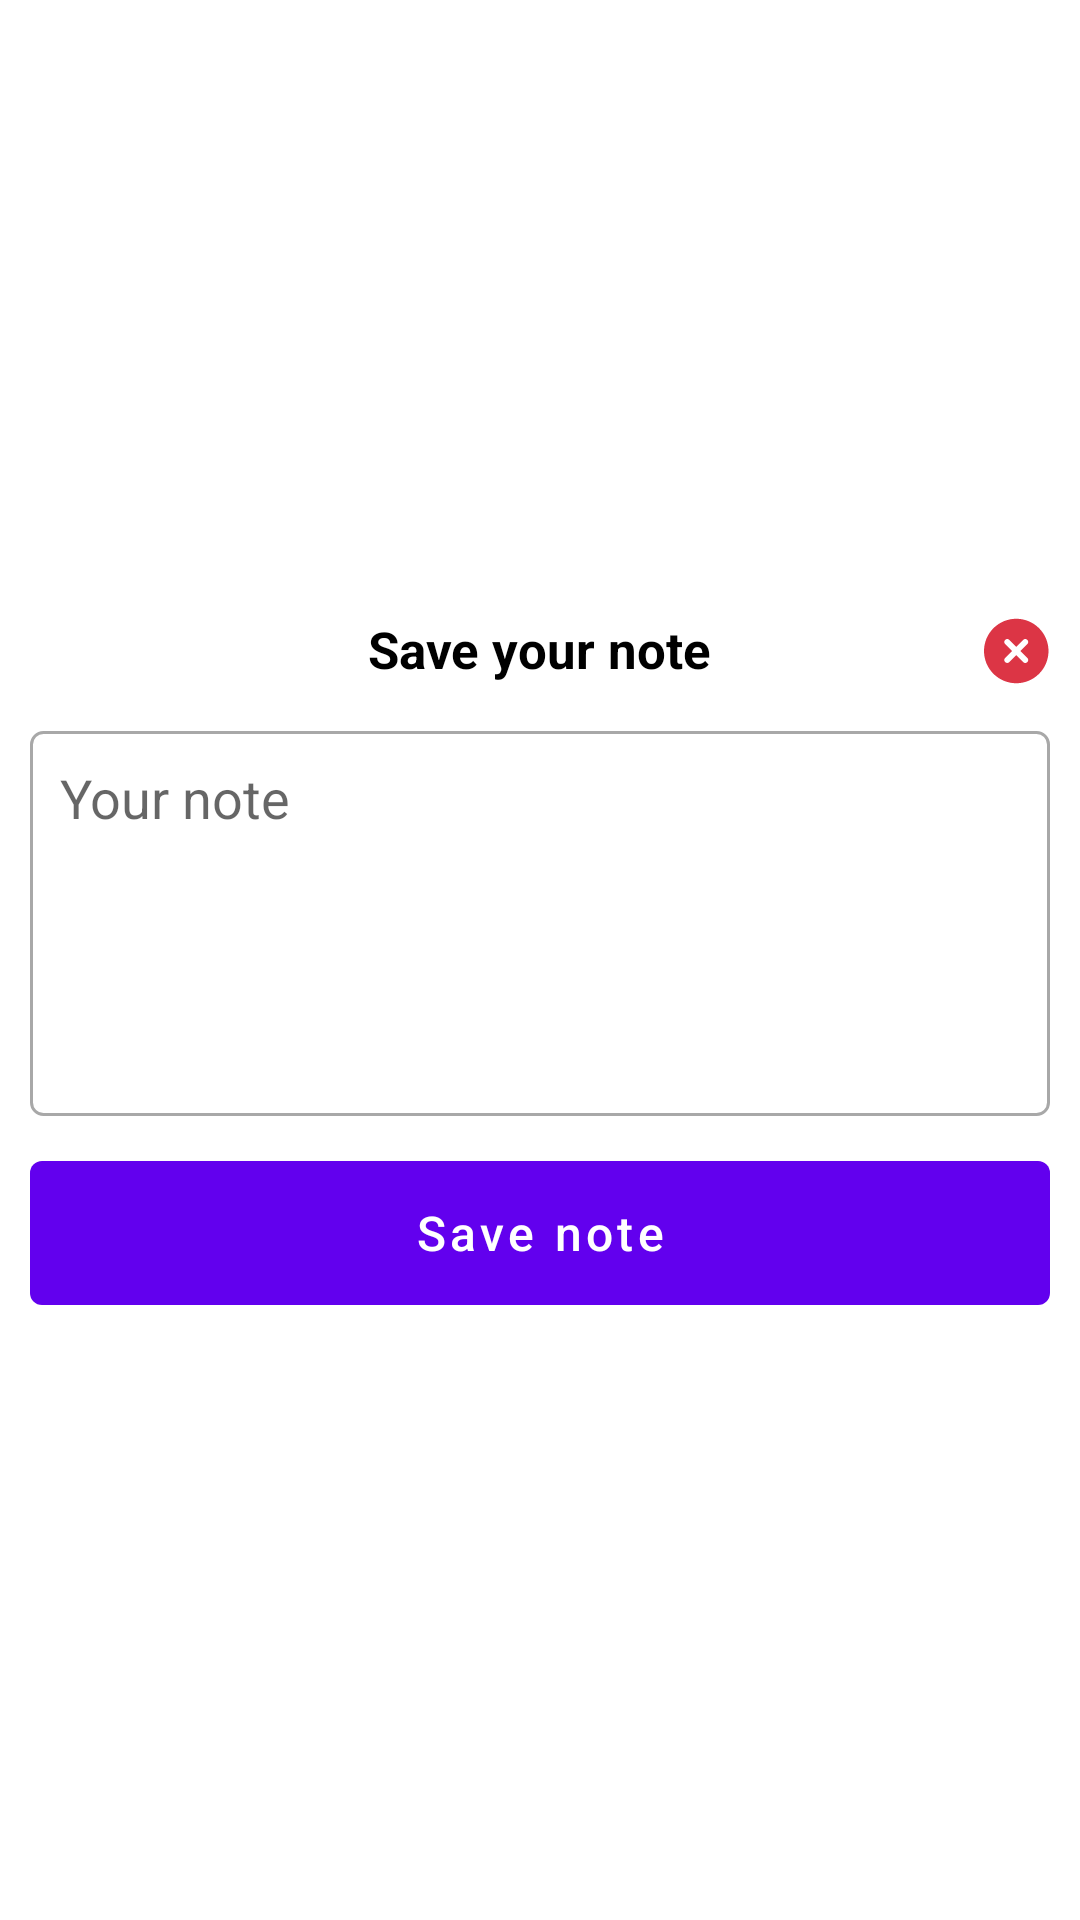

Reconstruct the res/layout file that produces this screen, plus the resources it refers to.
<!-- AndroidManifest.xml: fallback theme Theme.MaterialComponents.DayNight.NoActionBar -->
<!-- res/layout/dialog_edit_notes.xml -->
<?xml version="1.0" encoding="utf-8"?>
<RelativeLayout xmlns:android="http://schemas.android.com/apk/res/android"
    android:layout_width="wrap_content"
    android:layout_height="wrap_content"
    android:gravity="center"
    android:background="@android:color/transparent"
    android:orientation="vertical">

    <RelativeLayout
        android:layout_width="wrap_content"
        android:layout_height="wrap_content"
        android:padding="10dp"
        android:background="@drawable/rounded_corner_background">

        <TextView
            android:id="@+id/lbl_heading"
            android:layout_width="wrap_content"
            android:layout_height="wrap_content"
            android:layout_centerHorizontal="true"
            android:text="@string/edit_notes"
            android:textSize="17sp"
            android:textColor="@color/black"
            android:textStyle="bold"/>

        <EditText
            android:id="@+id/edit_note"
            android:layout_width="match_parent"
            android:layout_height="wrap_content"
            android:hint="Your note"
            android:lines="5"
            android:gravity="start"
            android:layout_below="@id/lbl_heading"
            android:inputType="textMultiLine"
            android:scrollbars="vertical"
            android:layout_marginTop="16dp"
            android:background="@drawable/note_edittext_background"
            android:padding="10dp"
            android:textColor="@android:color/black" />

        <Button
            android:id="@+id/btn_save_note"
            android:layout_width="match_parent"
            android:layout_height="wrap_content"
            android:layout_below="@id/edit_note"
            android:layout_marginTop="15dp"
            android:text="@string/save_note"
            android:textColor="@android:color/white"
            android:background="@drawable/rounded_button_background"
            android:textAllCaps="false"
            android:textSize="16sp" />

        
        <ImageView
            android:id="@+id/edit_close_button"
            android:layout_width="24dp"
            android:layout_height="24dp"
            android:layout_alignParentRight="true"
            android:layout_alignParentTop="true"
            android:src="@drawable/cross"
            android:contentDescription="close"
            android:clickable="true"
            android:focusable="true" />
    </RelativeLayout>
</RelativeLayout>
<!-- resources referenced by this layout -->
<resources>
  <color name="black">#000000</color>
  <!-- drawable cross (drawable) -->
  <vector xmlns:android="http://schemas.android.com/apk/res/android"
      android:width="24dp"
      android:height="24dp"
      android:viewportWidth="24"
      android:viewportHeight="24">
    <path
        android:pathData="M13,2L13,2A10,10 0,0 1,23 12L23,12A10,10 0,0 1,13 22L13,22A10,10 0,0 1,3 12L3,12A10,10 0,0 1,13 2z"
        android:fillColor="#ffffff"/>
    <path
        android:pathData="M12.75,22.75C6.813,22.75 2,17.937 2,12C2,6.063 6.813,1.25 12.75,1.25C18.687,1.25 23.5,6.063 23.5,12C23.5,17.937 18.687,22.75 12.75,22.75ZM16.457,9.707C16.848,9.317 16.848,8.683 16.457,8.293C16.067,7.902 15.434,7.902 15.043,8.293L12.75,10.586L10.457,8.293C10.066,7.903 9.433,7.903 9.043,8.293C8.652,8.684 8.652,9.317 9.043,9.708L11.335,12L9.043,14.292C8.652,14.683 8.652,15.316 9.043,15.707C9.433,16.097 10.066,16.097 10.457,15.707L12.75,13.414L15.043,15.707C15.434,16.098 16.067,16.098 16.457,15.707C16.848,15.316 16.848,14.683 16.457,14.293L14.164,12L16.457,9.707Z"
        android:fillColor="#DC3545"
        android:fillType="evenOdd"/>
  </vector>
  <!-- drawable note_edittext_background (drawable) -->
  <?xml version="1.0" encoding="utf-8"?>
  <shape xmlns:android="http://schemas.android.com/apk/res/android"
      android:shape="rectangle">
      <corners android:radius="4dp" />
      <solid android:color="#FFFFFF" />
      <stroke
          android:color="@color/grey_color"
          android:width="1dp" />
  </shape>
  <!-- drawable rounded_button_background (drawable) -->
  <shape xmlns:android="http://schemas.android.com/apk/res/android">
      <solid android:color="@color/default_theme_accent_color" /> 
      <corners android:radius="4dp" /> 
  </shape>
  <!-- drawable rounded_corner_background (drawable) -->
  <?xml version="1.0" encoding="utf-8"?>
  <shape xmlns:android="http://schemas.android.com/apk/res/android">
      <solid android:color="@color/white"/> 
      <corners android:radius="16dp"/> 
      <padding
          android:left="10dp"
          android:top="10dp"
          android:right="10dp"
          android:bottom="10dp"/>
  </shape>
  <string name="edit_notes">Save your note</string>
  <string name="save_note">Save note</string>
  <color name="grey_color">#a8a8a8</color>
  <color name="default_theme_accent_color">#000000</color>
  <color name="white">#FFFFFF</color>
</resources>
